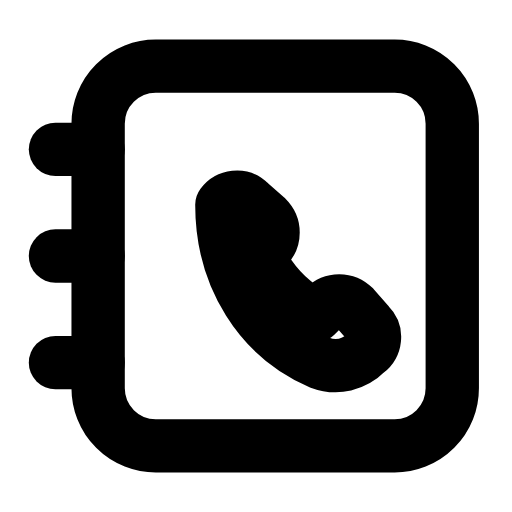
t = 0.00 s
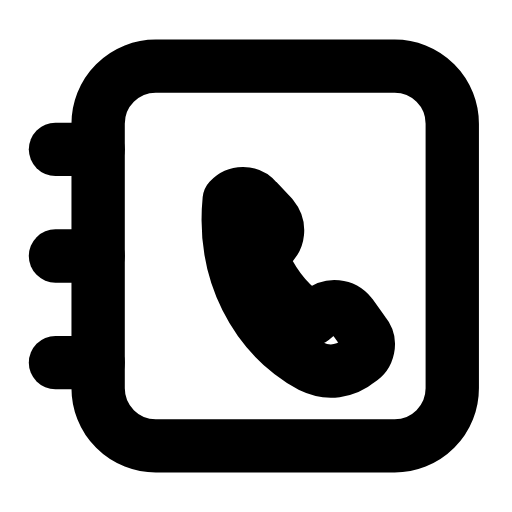
t = 0.25 s
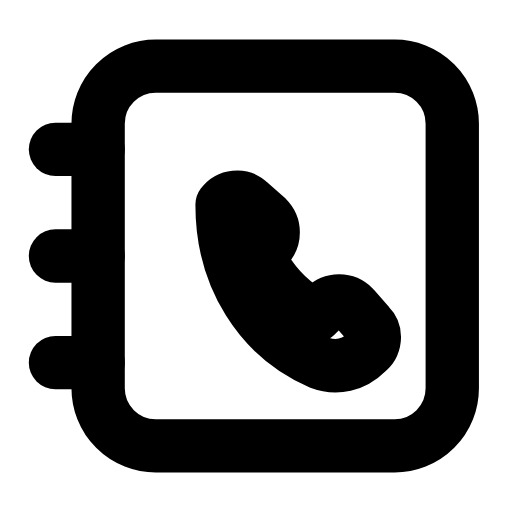
t = 0.49 s
t = 0.68 s: frame unchanged from t = 0.00 s, image omitted
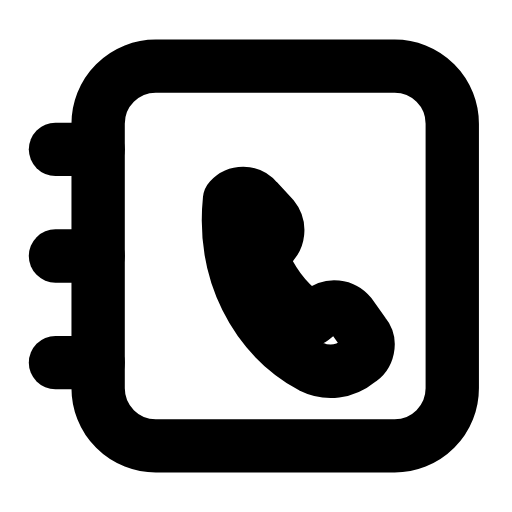
t = 0.93 s
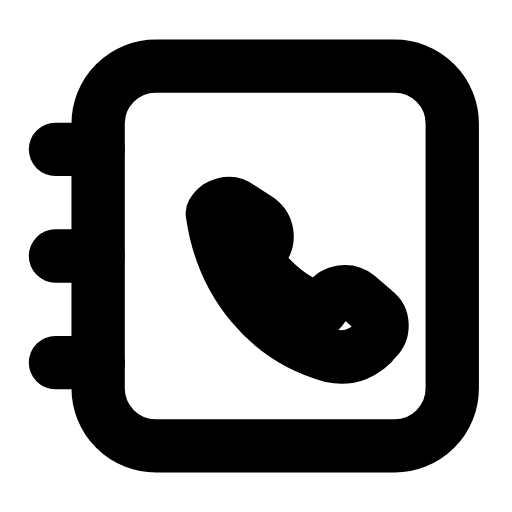
t = 1.16 s

The animated SVG that drew these frames (rendered in a browser with its animation timeline set to each time). Animation: 1 SMIL element (animateTransform=1); one cycle of 1.40 s, repeats indefinitely.

<svg xmlns="http://www.w3.org/2000/svg" width="24" height="24" viewBox="0 0 24 24" fill="none"><rect stroke="currentColor" stroke-width="2.5" stroke-linecap="round" stroke-linejoin="round" fill="none" x="4.6" y="3.1" width="16.6" height="17.8" rx="2.7"></rect><line stroke="currentColor" stroke-width="2.5" stroke-linecap="round" stroke-linejoin="round" fill="none" x1="2.6" y1="7" x2="4.6" y2="7"></line><line stroke="currentColor" stroke-width="2.5" stroke-linecap="round" stroke-linejoin="round" fill="none" x1="2.6" y1="12" x2="4.6" y2="12"></line><line stroke="currentColor" stroke-width="2.5" stroke-linecap="round" stroke-linejoin="round" fill="none" x1="2.6" y1="17" x2="4.6" y2="17"></line><g><animateTransform attributeName="transform" type="rotate" values="0 13 13;-8 13 13;6 13 13;0 13 13;0 13 13;6 13 13;-8 13 13;0 13 13;0 13 13" keyTimes="0;0.1125;0.2475;0.45;0.6;0.735;0.825;0.9;1" dur="1.4s" repeatCount="indefinite" calcMode="spline" keySplines="0.16 1 0.3 1;0.16 1 0.3 1;0.16 1 0.3 1;0.16 1 0.3 1;0.16 1 0.3 1;0.16 1 0.3 1;0.16 1 0.3 1;0.16 1 0.3 1"/><path stroke="currentColor" stroke-width="2.5" stroke-linecap="round" stroke-linejoin="round" fill="none" d="M10.4 9.6C10.7 9.2 11.3 9.1 11.7 9.5L12.5 10.2C12.9 10.6 12.9 11.2 12.5 11.6L12.1 12C12.7 13.2 13.6 14.2 14.8 14.8L15.2 14.4C15.6 14 16.2 14 16.6 14.4L17.3 15.2C17.7 15.6 17.6 16.2 17.2 16.5C16.6 17.1 15.8 17.3 15 17C12.2 15.8 10.4 13 10.4 9.6Z"></path></g></svg>
